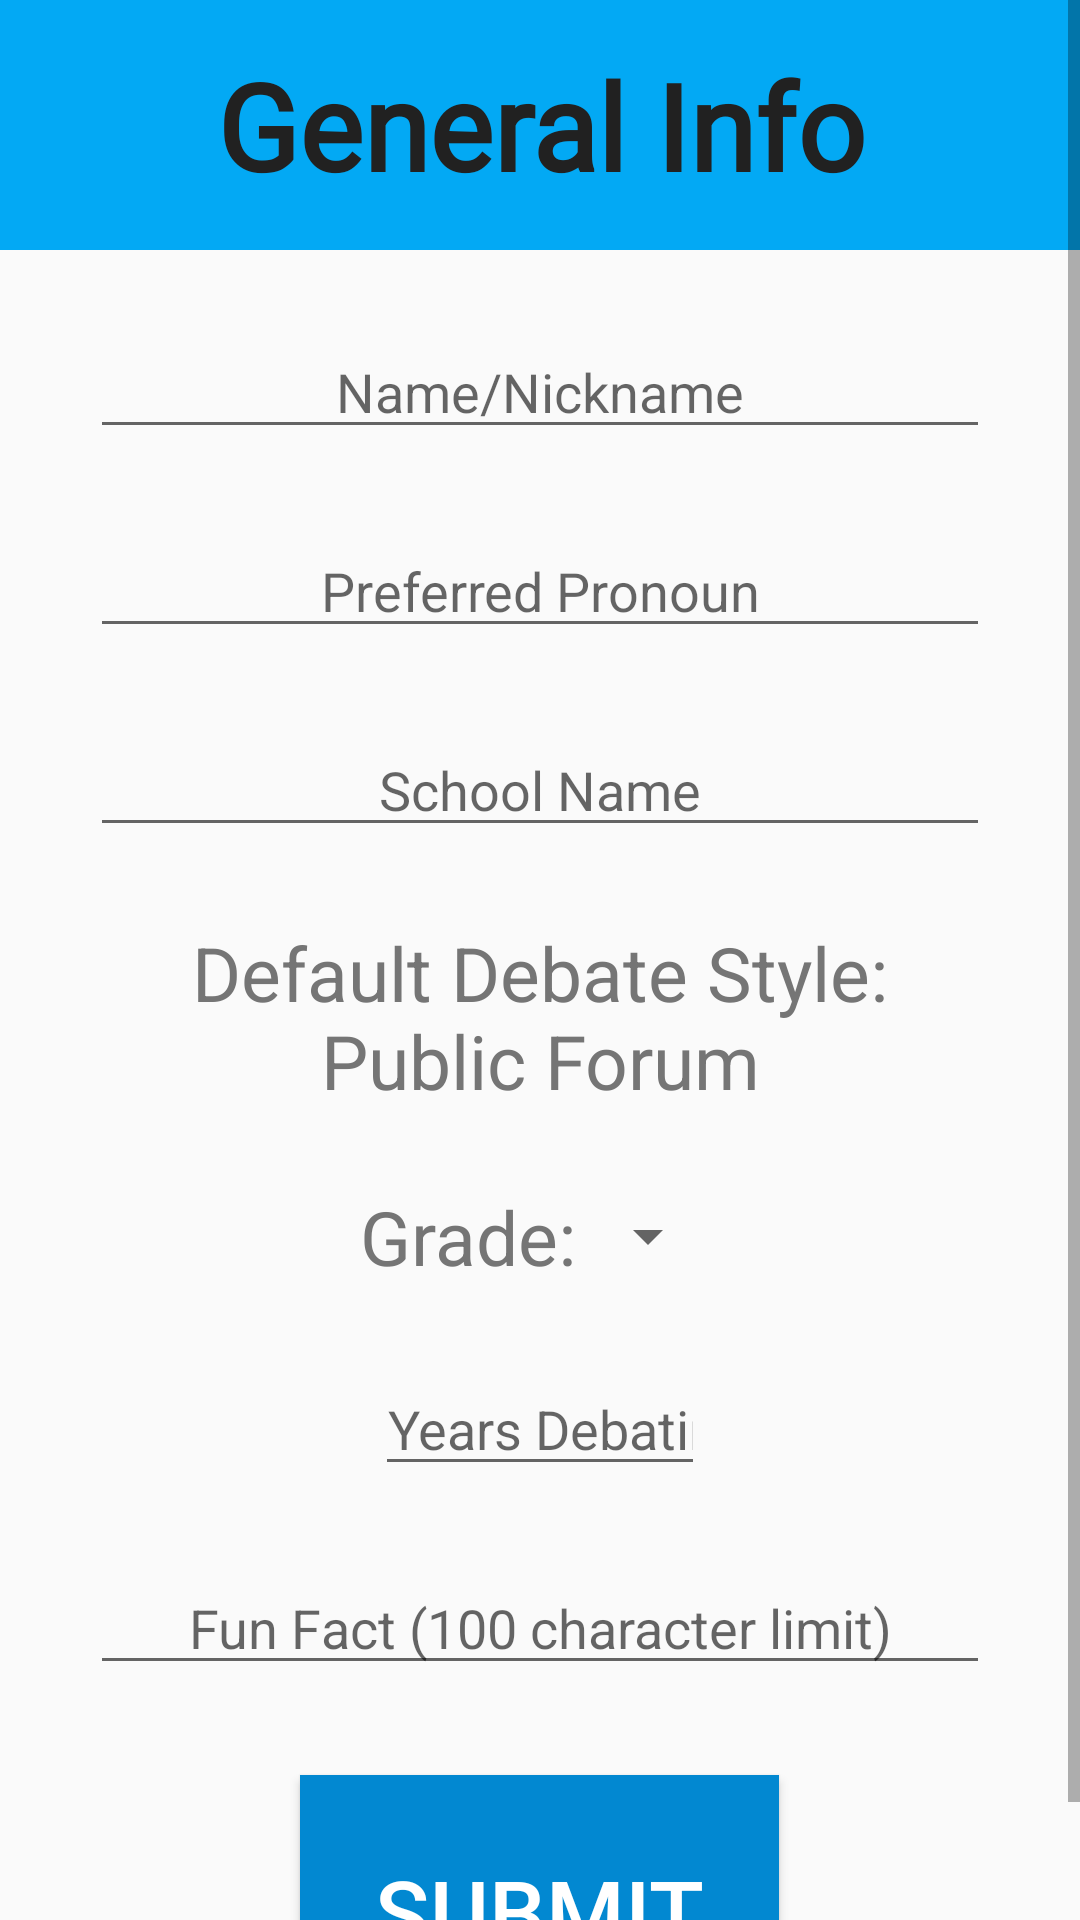

Produce the Android XML layout that renders to this screen, including the resource entries it uses.
<!-- AndroidManifest.xml: application theme AppTheme -->
<!-- res/layout/activity_info_collector.xml -->
<?xml version="1.0" encoding="utf-8"?>
<ScrollView xmlns:android="http://schemas.android.com/apk/res/android"
    xmlns:app="http://schemas.android.com/apk/res-auto"
    xmlns:tools="http://schemas.android.com/tools"
    android:layout_width="match_parent"
    android:layout_height="match_parent"
    tools:context=".InfoCollector">
    <LinearLayout
        android:layout_width="match_parent"
        android:layout_height="match_parent"
        android:orientation="vertical">
        <TextView
            android:layout_width="match_parent"
            android:layout_height="wrap_content"
            android:text = "@string/general_info"
            android:fontFamily="@font/ostrich"
            android:textStyle = "bold"
            android:textColor = "#212121"
            android:textSize = "40sp"
            android:gravity = "center"
            android:background="#03A9F4"
            android:padding = "15dp"/>
        <EditText
            android:layout_width="match_parent"
            android:layout_height="wrap_content"
            android:hint = "@string/name_nickname"
            android:maxLength = "25"
            android:layout_marginLeft="30dp"
            android:layout_marginRight="30dp"
            android:layout_marginTop = "25dp"
            android:gravity = "center"
            android:textColor = "#757575"
            android:id = "@+id/inputName"
            android:inputType="textPersonName" />
        <EditText
            android:layout_width="match_parent"
            android:layout_height="wrap_content"
            android:hint = "@string/preferred_pronoun"
            android:singleLine = "true"
            android:maxLength = "10"
            android:layout_marginLeft="30dp"
            android:layout_marginRight="30dp"
            android:layout_marginTop = "25dp"
            android:gravity = "center"
            android:textColor = "#757575"
            android:id = "@+id/inputPronoun"
            android:inputType="textPersonName"
            />
        <EditText
            android:layout_width="match_parent"
            android:layout_height="wrap_content"
            android:hint = "@string/school_name"
            android:singleLine = "true"
            android:maxLength = "30"
            android:layout_marginLeft="30dp"
            android:layout_marginRight="30dp"
            android:layout_marginTop = "25dp"
            android:gravity = "center"
            android:textColor = "#757575"
            android:id = "@+id/inputSchool"
            />
        <TextView
            android:layout_width="wrap_content"
            android:layout_height="wrap_content"
            android:id = "@+id/infoDebateStyleText"
            android:text = "@string/default_debate_style_public_forum"
            android:layout_marginTop = "25dp"
            android:layout_marginRight="30dp"
            android:layout_marginLeft="30dp"
            android:layout_gravity = "center"
            android:textSize = "25sp"
            android:textColor = "#757575"
            android:gravity = "center"
            />
        <LinearLayout
            android:layout_width="match_parent"
            android:layout_height="wrap_content"
            android:gravity = "center"
            android:layout_marginTop = "25dp">
            <TextView
                android:layout_width="wrap_content"
                android:layout_height="wrap_content"
                android:text = "@string/grade"
                android:textColor = "#757575"
                android:textSize = "25sp"/>
            <Spinner
                android:layout_width="wrap_content"
                android:layout_height="match_parent"
                android:id = "@+id/gradeSpinner"
                android:textSize = "25sp"
                android:textColor = "#757575"
                 />
        </LinearLayout>
        <EditText
            android:layout_width="match_parent"
            android:layout_height="wrap_content"
            android:hint = "@string/years_debating"
            android:singleLine = "true"
            android:maxLength = "2"
            android:layout_marginLeft="125dp"
            android:layout_marginRight="125dp"
            android:layout_marginTop = "25dp"
            android:gravity = "center"
            android:textColor = "#757575"
            android:id = "@+id/inputYearsDebating"
            android:inputType="number"/>
        <EditText
            android:layout_width="match_parent"
            android:layout_height="wrap_content"
            android:hint = "@string/fun_fact_100_character_limit"
            android:maxLength = "100"
            android:layout_marginLeft="30dp"
            android:layout_marginRight="30dp"
            android:layout_marginTop = "25dp"
            android:gravity = "center"
            android:textColor = "#757575"
            android:id = "@+id/inputFunFacts"
            android:inputType="text" />
        <Button
            android:layout_marginTop = "30dp"
            android:layout_width="wrap_content"
            android:layout_height="wrap_content"
            android:text = "@string/submit"
            android:textSize = "30sp"
            android:padding="25dp"
            android:background="#0288D1"
            android:textColor = "#ffffff"
            android:layout_gravity="center"
            android:onClick = "submitInfo"/>
    </LinearLayout>

</ScrollView>
<!-- resources referenced by this layout -->
<resources>
  <string name="default_debate_style_public_forum">Default Debate Style: Public Forum</string>
  <string name="fun_fact_100_character_limit">Fun Fact (100 character limit)</string>
  <string name="general_info">General Info</string>
  <string name="grade">Grade:</string>
  <string name="name_nickname">Name/Nickname</string>
  <string name="preferred_pronoun">Preferred Pronoun</string>
  <string name="school_name">School Name</string>
  <string name="submit">Submit</string>
  <string name="years_debating">Years Debating</string>
  <style name="AppTheme" parent="Theme.AppCompat.Light.NoActionBar">
          
          <item name="colorPrimary">#0288D1</item>
          <item name="colorPrimaryDark">@color/colorPrimaryDark</item>
          <item name="colorAccent">@color/colorAccent</item>
      </style>
  <!-- not gathered from this repository: default colours our renderer supplied (Android Studio template values) -->
  <color name="colorPrimaryDark">#FF3700B3</color>
  <color name="colorAccent">#FF03DAC5</color>
</resources>
